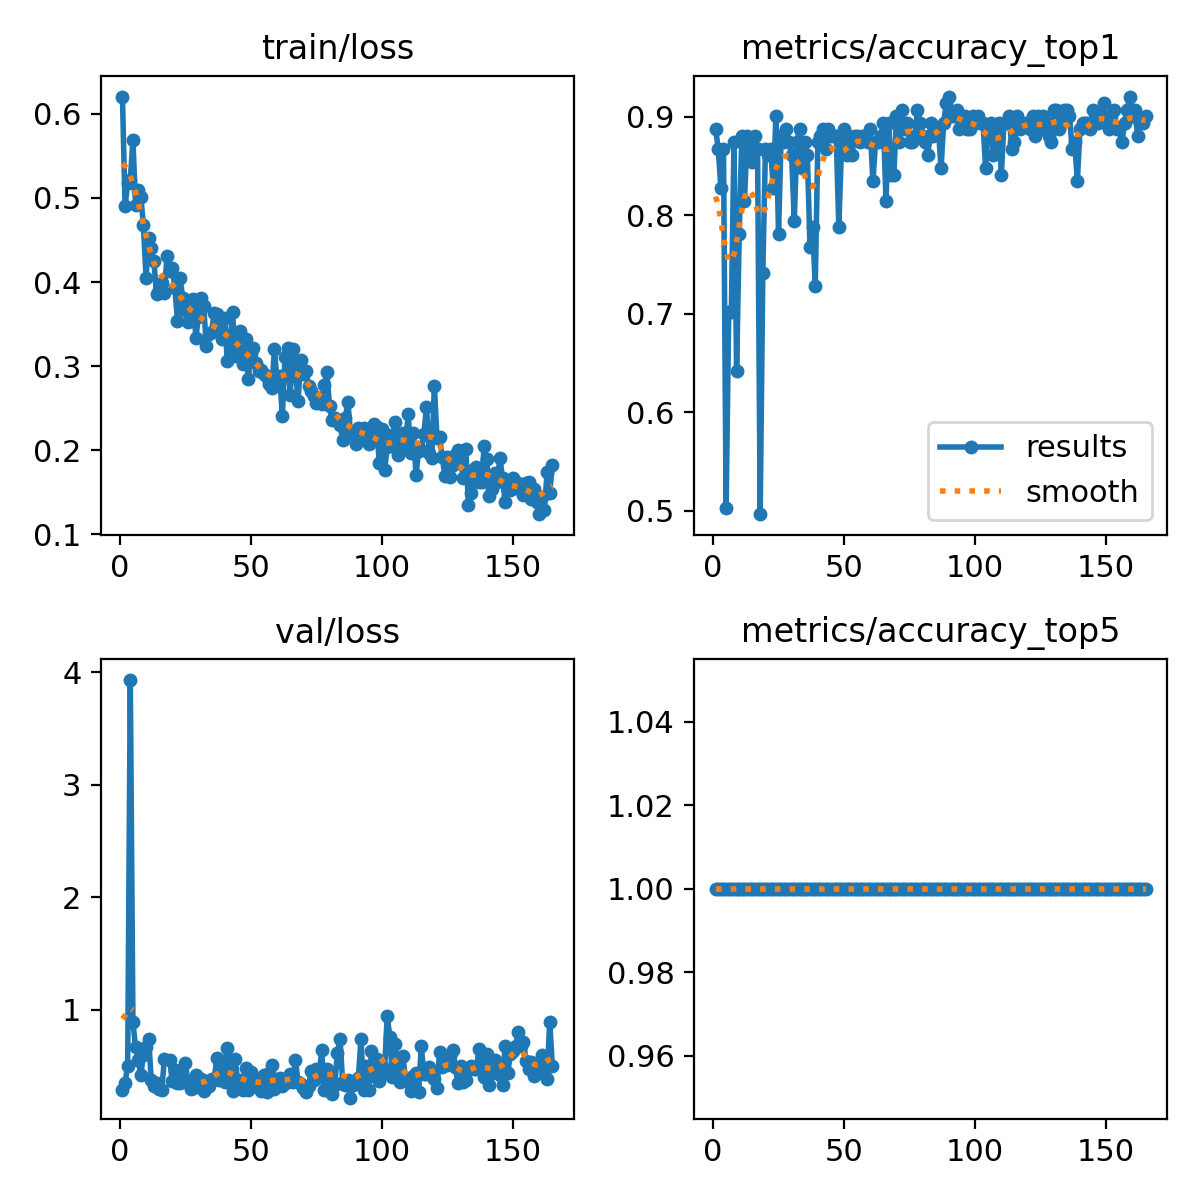

Source data for this figure (header and first rows):
epoch, time, train/loss, metrics/accuracy_top1, metrics/accuracy_top5, val/loss, lr/pg0, lr/pg1, lr/pg2
1, 84.14, 0.6205, 0.8874, 1, 0.2914, 0.0004168, 0.0004168, 0.0004168
2, 168.2, 0.4907, 0.8676, 1, 0.3532, 0.0008474, 0.0008474, 0.0008474
3, 252.2, 0.5174, 0.8278, 1, 0.5037, 0.001275, 0.001275, 0.001275
4, 336.2, 0.5218, 0.8676, 1, 3.93, 0.001651, 0.001651, 0.001651
5, 420.3, 0.5687, 0.5033, 1, 0.8893, 0.001645, 0.001645, 0.001645
6, 504.4, 0.4917, 0.702, 1, 0.6712, 0.001639, 0.001639, 0.001639
7, 588.5, 0.5098, 0.702, 1, 0.5548, 0.001634, 0.001634, 0.001634
8, 672.7, 0.5015, 0.8742, 1, 0.4176, 0.001628, 0.001628, 0.001628
9, 757, 0.4682, 0.6424, 1, 0.5973, 0.001623, 0.001623, 0.001623
10, 842.1, 0.4051, 0.7815, 1, 0.6737, 0.001617, 0.001617, 0.001617
11, 927.2, 0.4529, 0.8808, 1, 0.7415, 0.001612, 0.001612, 0.001612
12, 1012, 0.44, 0.8146, 1, 0.3728, 0.001606, 0.001606, 0.001606
13, 1096, 0.4249, 0.8808, 1, 0.3251, 0.001601, 0.001601, 0.001601
14, 1181, 0.3858, 0.8742, 1, 0.3468, 0.001595, 0.001595, 0.001595
15, 1266, 0.3908, 0.8543, 1, 0.2996, 0.00159, 0.00159, 0.00159
16, 1351, 0.3993, 0.8808, 1, 0.2863, 0.001584, 0.001584, 0.001584
17, 1436, 0.387, 0.8676, 1, 0.5666, 0.001579, 0.001579, 0.001579
18, 1521, 0.4309, 0.4967, 1, nan, 0.001573, 0.001573, 0.001573
19, 1607, 0.4127, 0.7417, 1, 0.5583, 0.001568, 0.001568, 0.001568
20, 1692, 0.4167, 0.8676, 1, 0.3672, 0.001562, 0.001562, 0.001562
21, 1777, 0.3931, 0.8609, 1, 0.4654, 0.001557, 0.001557, 0.001557
22, 1861, 0.3538, 0.8676, 1, 0.3525, 0.001551, 0.001551, 0.001551
23, 1946, 0.4045, 0.8278, 1, 0.3468, 0.001546, 0.001546, 0.001546
24, 2030, 0.3815, 0.9007, 1, 0.3772, 0.00154, 0.00154, 0.00154
25, 2114, 0.3664, 0.7815, 1, 0.5265, 0.001535, 0.001535, 0.001535
26, 2199, 0.352, 0.8808, 1, 0.3563, 0.001529, 0.001529, 0.001529
27, 2283, 0.3722, 0.8742, 1, 0.3015, 0.001524, 0.001524, 0.001524
28, 2368, 0.3802, 0.8874, 1, 0.3045, 0.001518, 0.001518, 0.001518
29, 2452, 0.3335, 0.8742, 1, 0.4231, 0.001513, 0.001513, 0.001513
30, 2537, 0.3589, 0.8609, 1, 0.3258, 0.001507, 0.001507, 0.001507
31, 2622, 0.3812, 0.7947, 1, 0.3895, 0.001502, 0.001502, 0.001502
32, 2707, 0.3716, 0.8742, 1, 0.2799, 0.001496, 0.001496, 0.001496
33, 2793, 0.3246, 0.8874, 1, 0.3649, 0.001491, 0.001491, 0.001491
34, 2877, 0.3383, 0.8477, 1, 0.323, 0.001485, 0.001485, 0.001485
35, 2961, 0.3407, 0.8742, 1, 0.3856, 0.00148, 0.00148, 0.00148
36, 3046, 0.3628, 0.8609, 1, 0.3826, 0.001474, 0.001474, 0.001474
37, 3130, 0.3614, 0.7682, 1, 0.5685, 0.001469, 0.001469, 0.001469
38, 3214, 0.3431, 0.7881, 1, 0.3787, 0.001463, 0.001463, 0.001463
39, 3299, 0.3318, 0.7285, 1, 0.5476, 0.001458, 0.001458, 0.001458
40, 3384, 0.3575, 0.8742, 1, 0.3634, 0.001452, 0.001452, 0.001452
41, 3469, 0.3061, 0.8808, 1, 0.6593, 0.001447, 0.001447, 0.001447
42, 3554, 0.3263, 0.8874, 1, 0.3975, 0.001441, 0.001441, 0.001441
43, 3639, 0.365, 0.8676, 1, 0.2822, 0.001436, 0.001436, 0.001436
44, 3725, 0.3119, 0.8874, 1, 0.5666, 0.00143, 0.00143, 0.00143
45, 3810, 0.3248, 0.8808, 1, 0.3547, 0.001425, 0.001425, 0.001425
46, 3895, 0.3419, 0.8808, 1, 0.3781, 0.001419, 0.001419, 0.001419
47, 3980, 0.3026, 0.8808, 1, 0.288, 0.001414, 0.001414, 0.001414
48, 4064, 0.332, 0.7881, 1, 0.4842, 0.001408, 0.001408, 0.001408
49, 4149, 0.2849, 0.8676, 1, 0.2849, 0.001403, 0.001403, 0.001403
50, 4233, 0.3139, 0.8874, 1, 0.4496, 0.001397, 0.001397, 0.001397
51, 4317, 0.3211, 0.8609, 1, 0.3324, 0.001392, 0.001392, 0.001392
52, 4401, 0.3041, 0.8808, 1, 0.3689, 0.001386, 0.001386, 0.001386
53, 4485, 0.2948, 0.8609, 1, 0.3334, 0.001381, 0.001381, 0.001381
54, 4570, 0.2951, 0.8808, 1, 0.2753, 0.001375, 0.001375, 0.001375
55, 4655, 0.2903, 0.8808, 1, 0.4224, 0.00137, 0.00137, 0.00137
56, 4739, 0.2868, 0.8742, 1, 0.2699, 0.001364, 0.001364, 0.001364
57, 4823, 0.2791, 0.8808, 1, 0.4381, 0.001359, 0.001359, 0.001359
58, 4907, 0.2737, 0.8808, 1, 0.5102, 0.001353, 0.001353, 0.001353
59, 4991, 0.3206, 0.8742, 1, 0.2977, 0.001348, 0.001348, 0.001348
60, 5075, 0.2811, 0.8874, 1, 0.359, 0.001342, 0.001342, 0.001342
... 105 more rows
